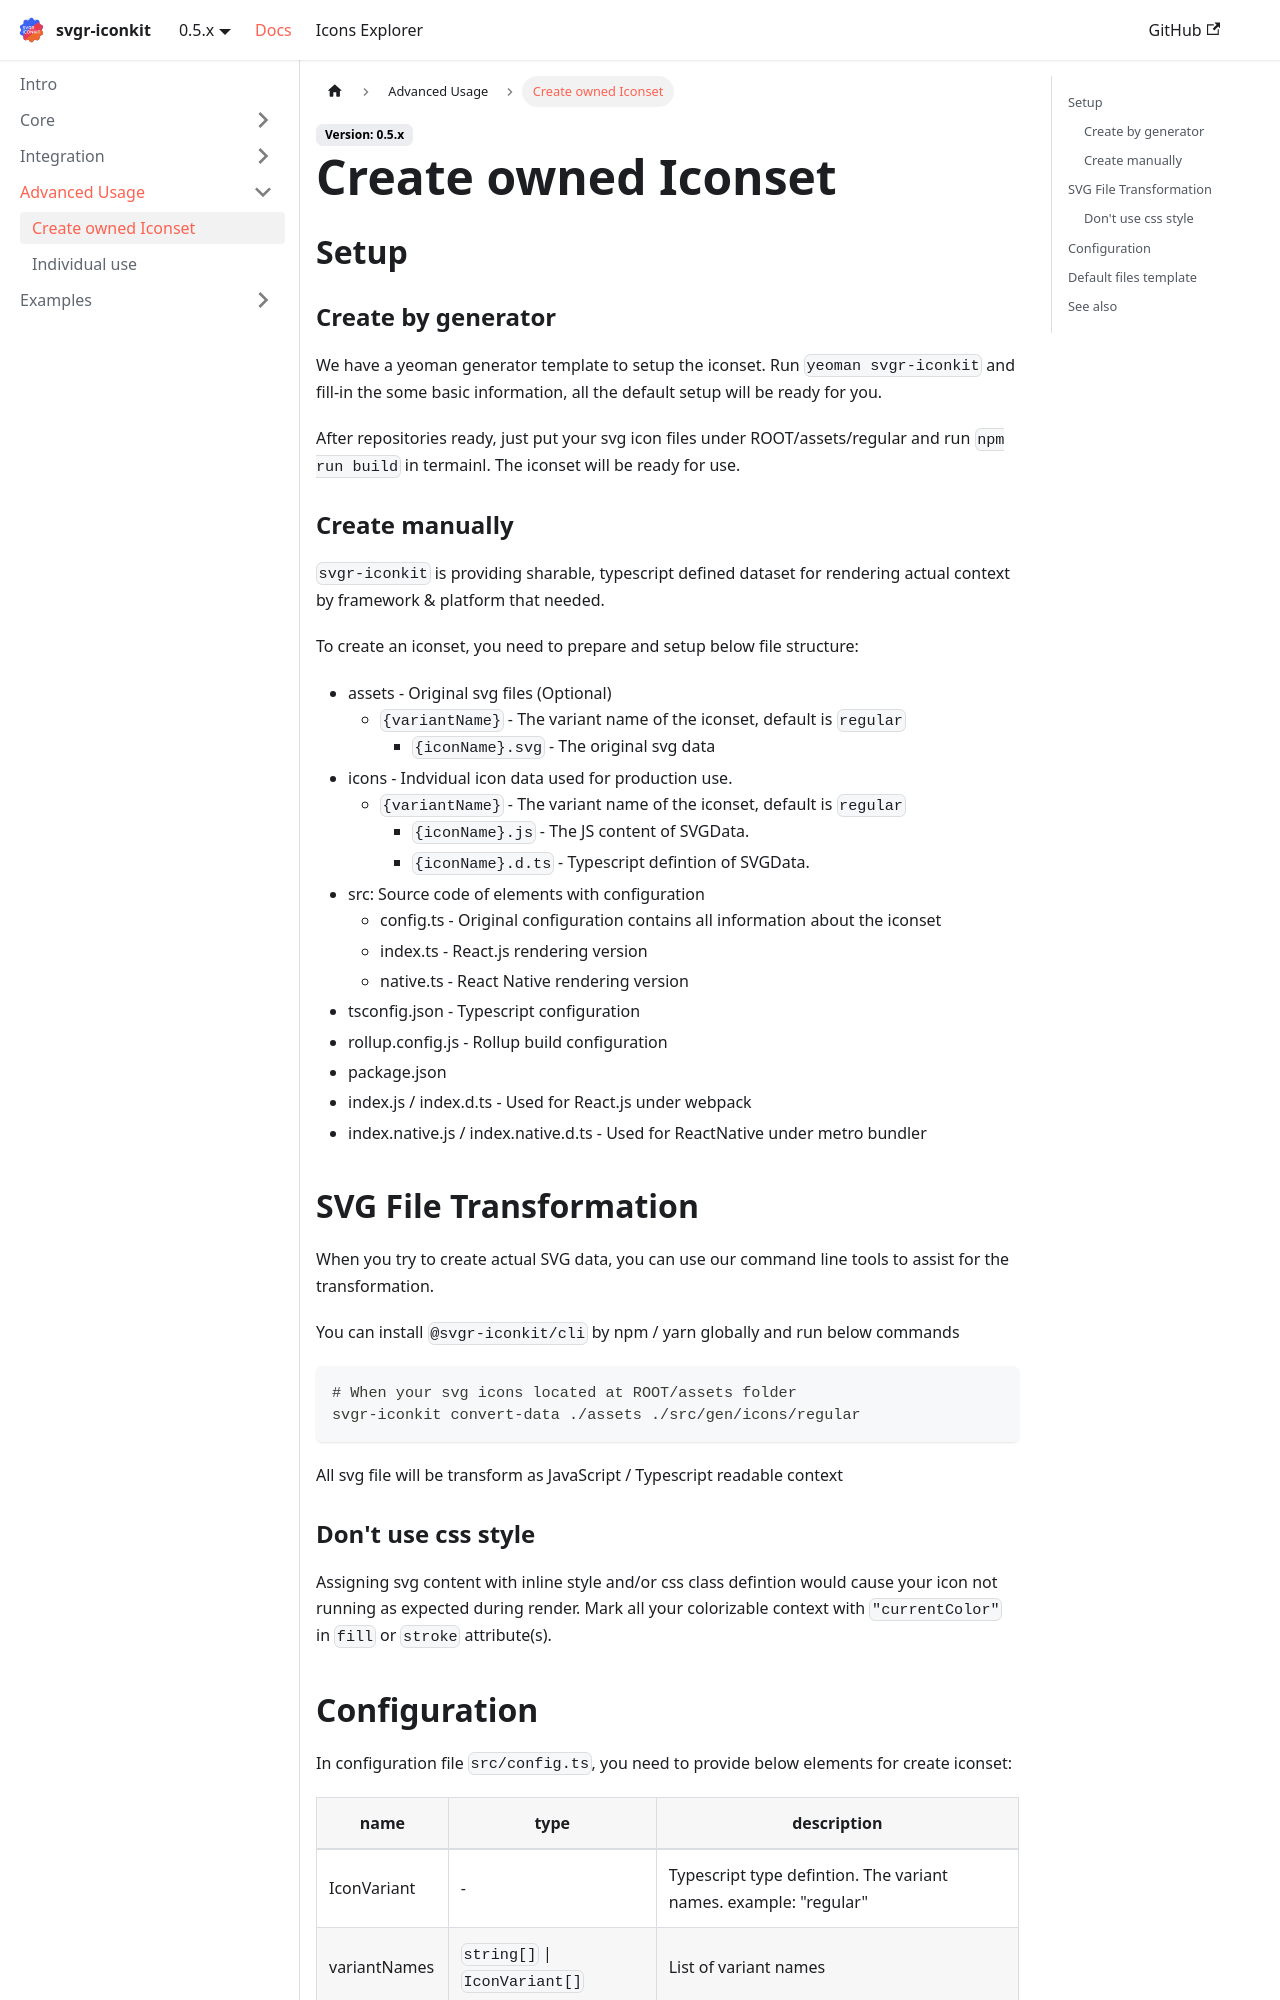

repository: svgr-iconkit/svgr-iconkit-publicsite · page: docs/advanced-usage/create-owned-iconset/index.html · generator: docusaurus

---
sidebar_position: 2
---

# Create owned Iconset

## Setup
### Create by generator

We have a yeoman generator template to setup the iconset. Run ```yeoman svgr-iconkit``` and fill-in the some basic information, all the default setup will be ready for you.

After repositories ready, just put your svg icon files under ROOT/assets/regular and run ```npm run build``` in termainl. The iconset will be ready for use.

### Create manually

```svgr-iconkit``` is providing sharable, typescript defined dataset for rendering actual context by framework & platform that needed. 

To create an iconset, you need to prepare and setup below file structure:

- assets - Original svg files (Optional)
   - ```{variantName}``` - The variant name of the iconset, default is ```regular```
      - ```{iconName}.svg``` - The original svg data
- icons - Indvidual icon data used for production use.
   - ```{variantName}``` - The variant name of the iconset, default is ```regular```
      - ```{iconName}.js``` - The JS content of SVGData.
      - ```{iconName}.d.ts``` - Typescript defintion of SVGData.
- src: Source code of elements with configuration
   - config.ts - Original configuration contains all information about the iconset
   - index.ts - React.js rendering version 
   - native.ts - React Native rendering version
- tsconfig.json - Typescript configuration
- rollup.config.js - Rollup build configuration
- package.json
- index.js / index.d.ts - Used for React.js under webpack
- index.native.js / index.native.d.ts - Used for ReactNative under metro bundler

  
 
## SVG File Transformation
  
When you try to create actual SVG data, you can use our command line tools to assist for the transformation.

You can install ```@svgr-iconkit/cli``` by npm / yarn globally and run below commands


```shell
